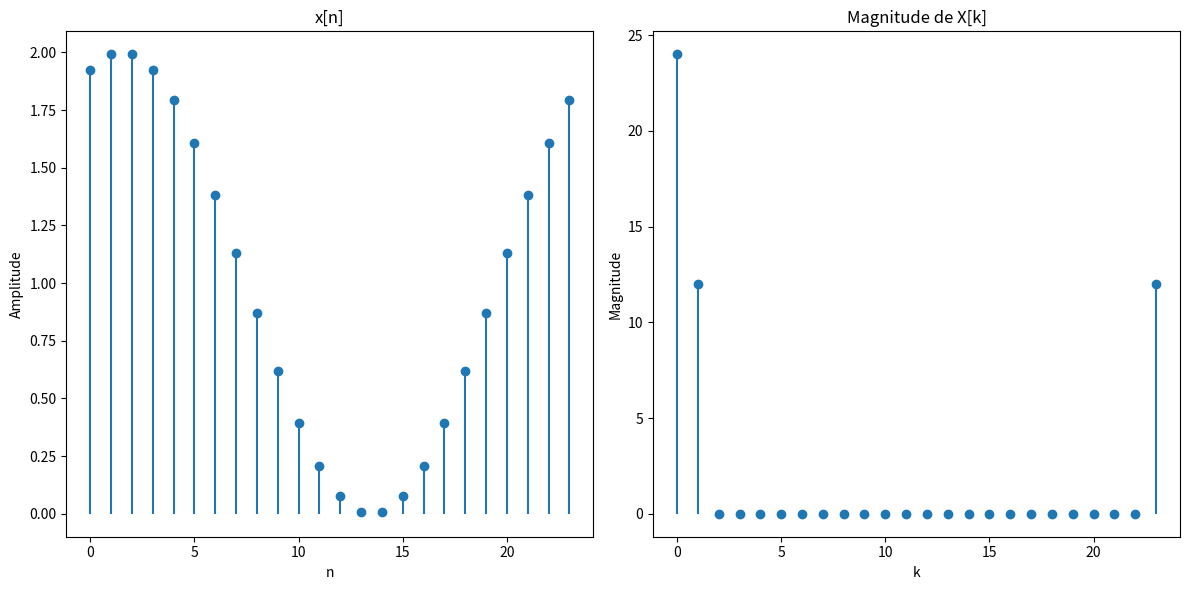

Write Python code to recreate this figure.
import numpy as np
import matplotlib.pyplot as plt

# Definindo os parâmetros
N = 24
n = np.arange(N)

# Calculando x[n]
x = 1 + np.sin((np.pi / 12) * n + (3 * np.pi / 8))

# Calculando X[k] usando a DFT
X = np.fft.fft(x)

# Mostrando os resultados
print("x[n]:", x)
print("X[k]:", X)

# Plotando x[n]
plt.figure(figsize=(12, 6))
plt.subplot(1, 2, 1)
plt.stem(n, x, basefmt=" ")
plt.title('x[n]')
plt.xlabel('n')
plt.ylabel('Amplitude')

# Plotando magnitude de X[k]
plt.subplot(1, 2, 2)
plt.stem(n, np.abs(X), basefmt=" ")
plt.title('Magnitude de X[k]')
plt.xlabel('k')
plt.ylabel('Magnitude')

plt.tight_layout()
plt.show()
